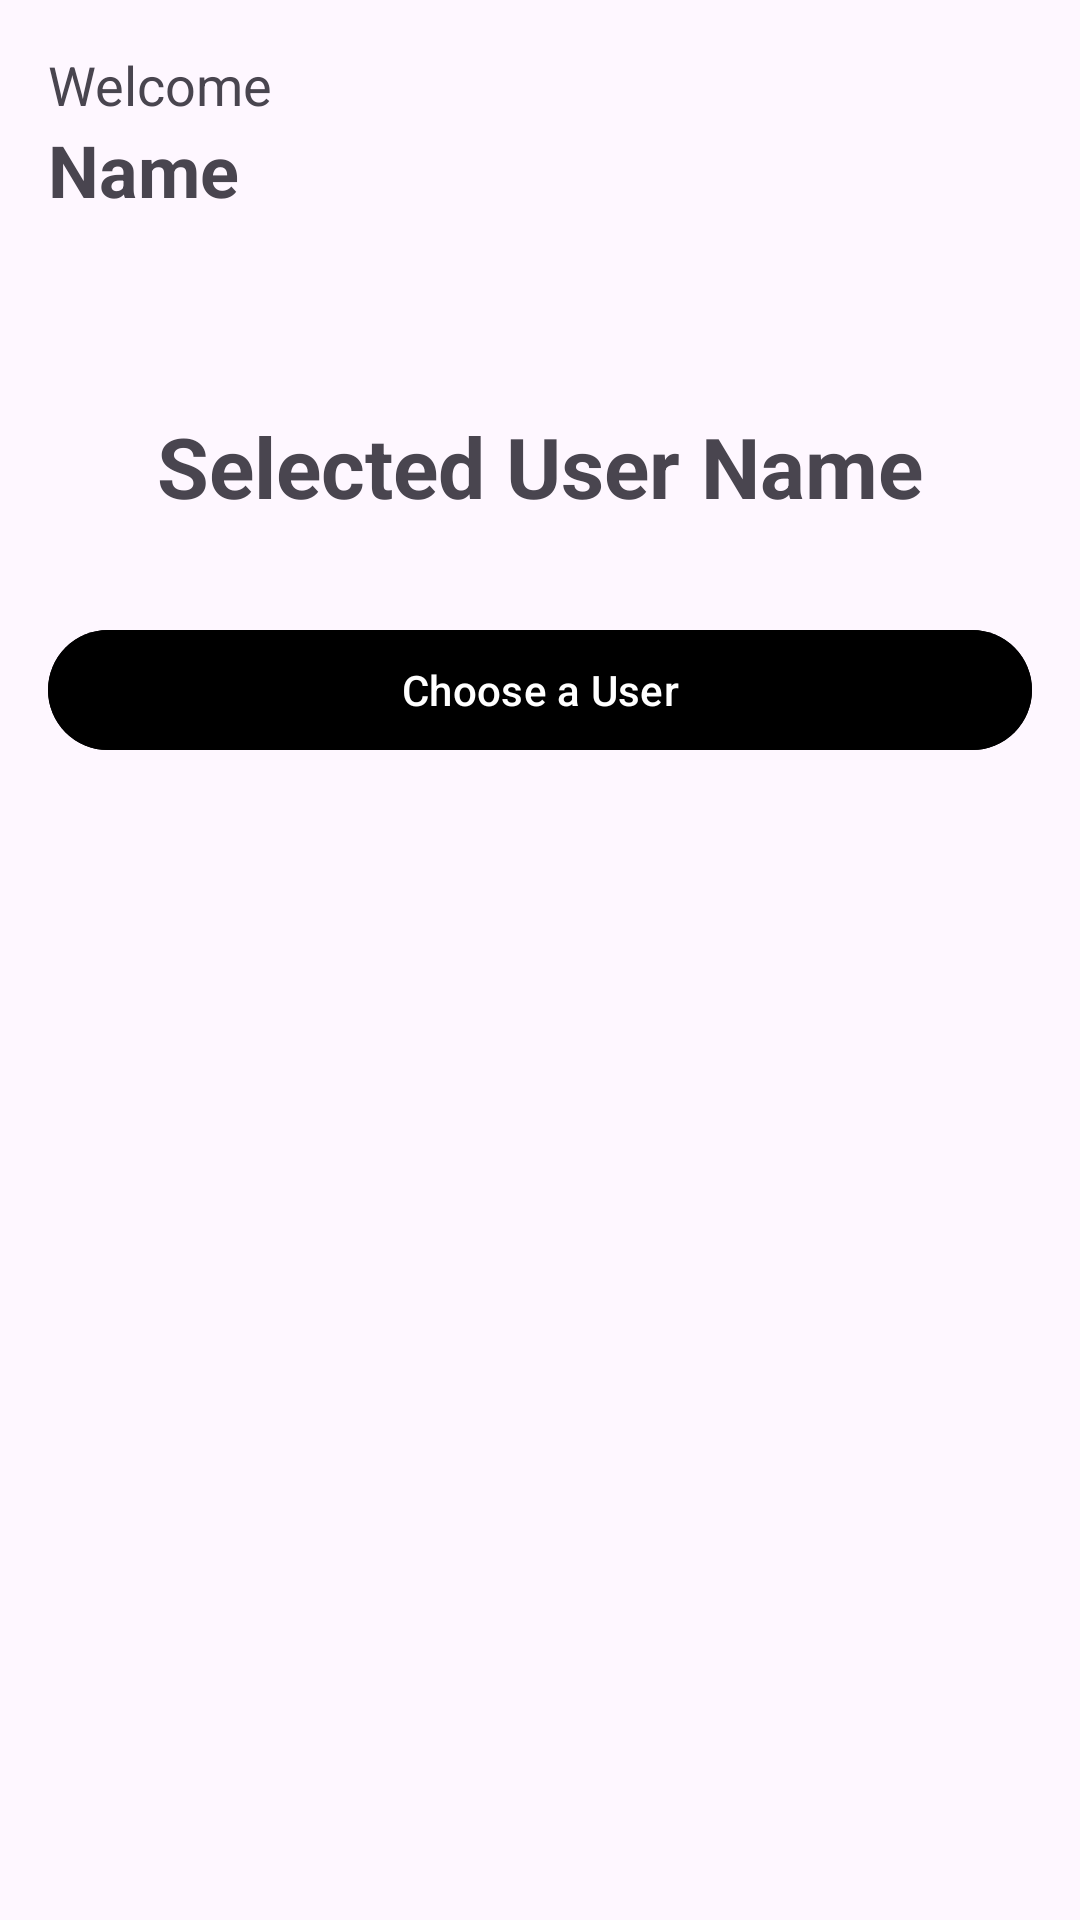

Here is an Android app screen rendered from its layout file. Give the layout XML and the strings, colors and styles it references.
<!-- AndroidManifest.xml: application theme Theme.CompetencyTest -->
<!-- res/layout/activity_second.xml -->
<?xml version="1.0" encoding="utf-8"?>
<androidx.constraintlayout.widget.ConstraintLayout xmlns:android="http://schemas.android.com/apk/res/android"
    xmlns:app="http://schemas.android.com/apk/res-auto"
    xmlns:tools="http://schemas.android.com/tools"
    android:layout_width="match_parent"
    android:layout_height="match_parent"
    tools:context=".SecondActivity">

    <TextView
        android:id="@+id/tv_welcome"
        android:layout_width="0dp"
        android:layout_height="wrap_content"
        android:layout_marginStart="16dp"
        android:layout_marginTop="16dp"
        android:layout_marginEnd="16dp"
        android:text="@string/text_welcome"
        android:textSize="18sp"
        app:layout_constraintEnd_toEndOf="parent"
        app:layout_constraintHorizontal_bias="1.0"
        app:layout_constraintStart_toStartOf="parent"
        app:layout_constraintTop_toTopOf="parent" />

    <TextView
        android:id="@+id/tv_name"
        android:layout_width="0dp"
        android:layout_height="wrap_content"
        android:layout_marginStart="16dp"
        android:layout_marginEnd="16dp"
        android:text="@string/hint_name"
        android:textSize="24sp"
        android:textStyle="bold"
        app:layout_constraintEnd_toEndOf="parent"
        app:layout_constraintHorizontal_bias="0.0"
        app:layout_constraintStart_toStartOf="parent"
        app:layout_constraintTop_toBottomOf="@+id/tv_welcome" />

    <TextView
        android:id="@+id/tv_selected_user"
        android:layout_width="0dp"
        android:layout_height="wrap_content"
        android:layout_marginStart="16dp"
        android:layout_marginTop="64dp"
        android:layout_marginEnd="16dp"
        android:text="@string/text_selected_user"
        android:textAlignment="center"
        android:textSize="28sp"
        android:textStyle="bold"
        app:layout_constraintEnd_toEndOf="parent"
        app:layout_constraintHorizontal_bias="0.0"
        app:layout_constraintStart_toStartOf="parent"
        app:layout_constraintTop_toBottomOf="@+id/tv_name" />

    <Button
        android:id="@+id/btn_choose"
        android:layout_width="0dp"
        android:layout_height="wrap_content"
        android:layout_marginStart="16dp"
        android:layout_marginTop="32dp"
        android:layout_marginEnd="16dp"
        android:height="40dp"
        android:backgroundTint="@color/button"
        android:text="@string/text_chooes_user"
        app:layout_constraintEnd_toEndOf="parent"
        app:layout_constraintStart_toStartOf="parent"
        app:layout_constraintTop_toBottomOf="@+id/tv_selected_user" />

</androidx.constraintlayout.widget.ConstraintLayout>
<!-- resources referenced by this layout -->
<resources>
  <string name="hint_name">Name</string>
  <string name="text_chooes_user">Choose a User</string>
  <string name="text_selected_user">Selected User Name</string>
  <string name="text_welcome">Welcome</string>
  <style name="Theme.CompetencyTest" parent="Base.Theme.CompetencyTest">
          <item name="windowActionBar">true</item>
          <item name="windowNoTitle">false</item>
      </style>
  <style name="Base.Theme.CompetencyTest" parent="Theme.Material3.DayNight.NoActionBar">
          
          
      </style>
</resources>
